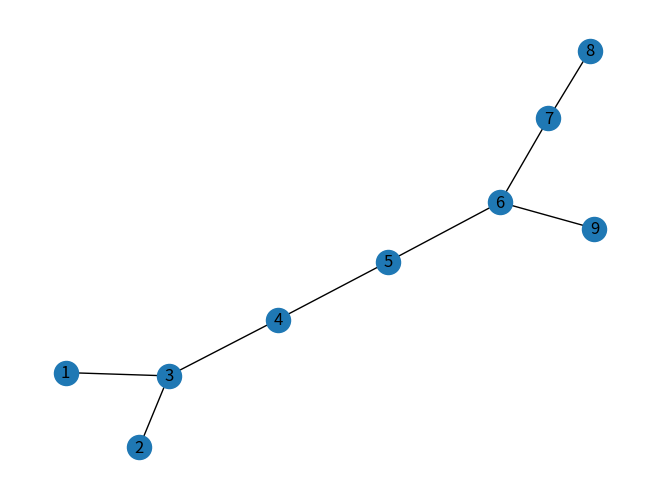

Python code for this plot: (Note: this script raises an exception after producing the figure.)
#!/usr/bin/env python3
# -*- coding: utf-8 -*-
# =============================================================================
# Created By  : Debbie Wagenaar
# Created Date: April 2021
# =============================================================================
""" 
This code determines the minimum amount of tiles and bond-edge types needed in
scenario 2 and/or 3 for tile-based DNA-assembly and draws the trees coming out 
of the algorithm. The algorithms programmed are described in "Minimal tile and 
bond-edge types for self-assembling DNA graphs" by J. Ellis-Monaghan et. al. 

To use this code you need to create a graph G (see example below)
G = nx.Graph()
G.add_nodes_from([1,2,3,4,5,6,7,8,9,10])
G.add_edges_from([(1,2),(2,3),(2,5),(5,6),(3,4),(3,7),(7,8),(8,9),(8,10)])

and next call the desired algorithm (scenario 2 or 3)
"""
# =============================================================================
# Imports
# =============================================================================

import matplotlib.pyplot as plt
import networkx as nx
from networkx.drawing.nx_pydot import graphviz_layout

#Make an LSO of a graph G
def LSO(G):
    #Make empty directed graph
    T = nx.DiGraph()
    T.add_nodes_from(list(G.nodes))
    
    #Make LSO
    for u,v,a in list(G.edges(data=True)):
        G.remove_edge(u, v)
        l1 = len(nx.node_connected_component(G,u))
        l2 = len(nx.node_connected_component(G,v))
        if l2>l1:
            T.add_edge(v,u)
        else:
            T.add_edge(u,v)
        G.add_edge(u,v)
            
    #Draw LSO
    pos = graphviz_layout(T, prog="dot")
    nx.draw(T, pos, with_labels=True)
    plt.savefig("LSO.png") # save as png
    plt.show() # display
    return T

#Scenario 2
def alg2(G):
    #Make an LSO of graph G
    T = LSO(G)
    
    #Find the root
    root = 0
    for n,d in T.in_degree():
        if d == 0:
            root = n
    
    #Traverse through the tree from the leaves to the root
    T_list = list(nx.dfs_postorder_nodes(T, source = root))

    labels = []
    tiles = []
    
    #Label all the edges
    for x in T_list:
        if x != root: 
            k = len(list(nx.dfs_tree(T, x))) #Determine size of subtrees
            T.edges[list(T.predecessors(x))[0], x]["labels"] = k #Label the edge with size of subtree
            if k not in labels: #Add label to list of labels for total
                labels.append(k)
        tile = []
        if list(T.successors(x)) == []: #Add first empty tile for leaves
            if tile not in tiles:
                tiles.append([])
        else:
            #Determine lesser-subtree sequence
            for i in list(nx.dfs_preorder_nodes(T, source = x)): 
                tile.append(len(list(nx.dfs_tree(T, i))))
            tile.sort()
            if tile not in tiles: #Add new tiles for total
                tiles.append(tile)
    
    #Draw LSO with bond-edge types
    pos = graphviz_layout(T, prog="dot")
    nx.draw(T, pos, with_labels=True)
    nx.draw_networkx_edge_labels(T, pos, edge_labels=nx.get_edge_attributes(T,'labels'), font_color='green')
    plt.savefig("scenario2.png") 
    plt.show() 
    
    return(len(labels), len(tiles))

#scenario 3
def alg3(G):
    #Make an LSO of graph G
    T = LSO(G)
    
    #Determine the height
    h = nx.dag_longest_path_length(T)
    
    #Find the root
    root = 0
    for n,d in T.in_degree():
        if d == 0:
            root = n  

    subgraphs = []
        
    #Find the leaves and labelling those edges with 1
    for x in T.nodes():
        if T.out_degree(x) == 0 and T.in_degree(x) == 1:
            T.edges[list(T.predecessors(x))[0], x]["labels"] = 1
    
    j = 1
    for i in range(h-1, 0, -1): #Iterate over the levels from bottom to top
        for l in list(nx.descendants_at_distance(T,root,i)): #Iterate over vertices per level
            if subgraphs == []:
                if T.edges[list(T.predecessors(l))[0], l] == {}:
                    j = j + 1
                    T.edges[list(T.predecessors(l))[0], l]["labels"] = j #Label the edges
                subgraphs.append(nx.dfs_tree(T,l)) #Add current subtree to list
            else:
                if not any([nx.is_isomorphic(nx.dfs_tree(T,l), sub) for sub in subgraphs]) and T.edges[list(T.predecessors(l))[0], l] == {}:
                    j = j + 1
                    T.edges[list(T.predecessors(l))[0], l]["labels"] = j
                subgraphs.append(nx.dfs_tree(T,l)) #Add current subtree to list
    
    #Draw LSO with bond-edge types
    pos = graphviz_layout(T, prog="dot")
    nx.draw(T, pos, with_labels=True)
    nx.draw_networkx_edge_labels(T, pos, edge_labels=nx.get_edge_attributes(T,'labels'), font_color='green')
    plt.savefig("scenario3.png") 
    plt.show()
    return(j, j+1)

#Make a graph
G = nx.Graph()
G.add_nodes_from([1,2,3,4,5,6,7,8,9])
G.add_edges_from([(1,3),(2,3),(3,4),(4,5),(5,6),(6,7),(7,8),(6,9)])

nx.draw(G, with_labels=True)
plt.savefig("G.png") # save as png
plt.show()

b2,t2 = alg2(G)
print("B2 =", b2, "and T2 =", t2)

b3,t3 = alg3(G)
print("B3 =", b3, "and T3 =", t3)
